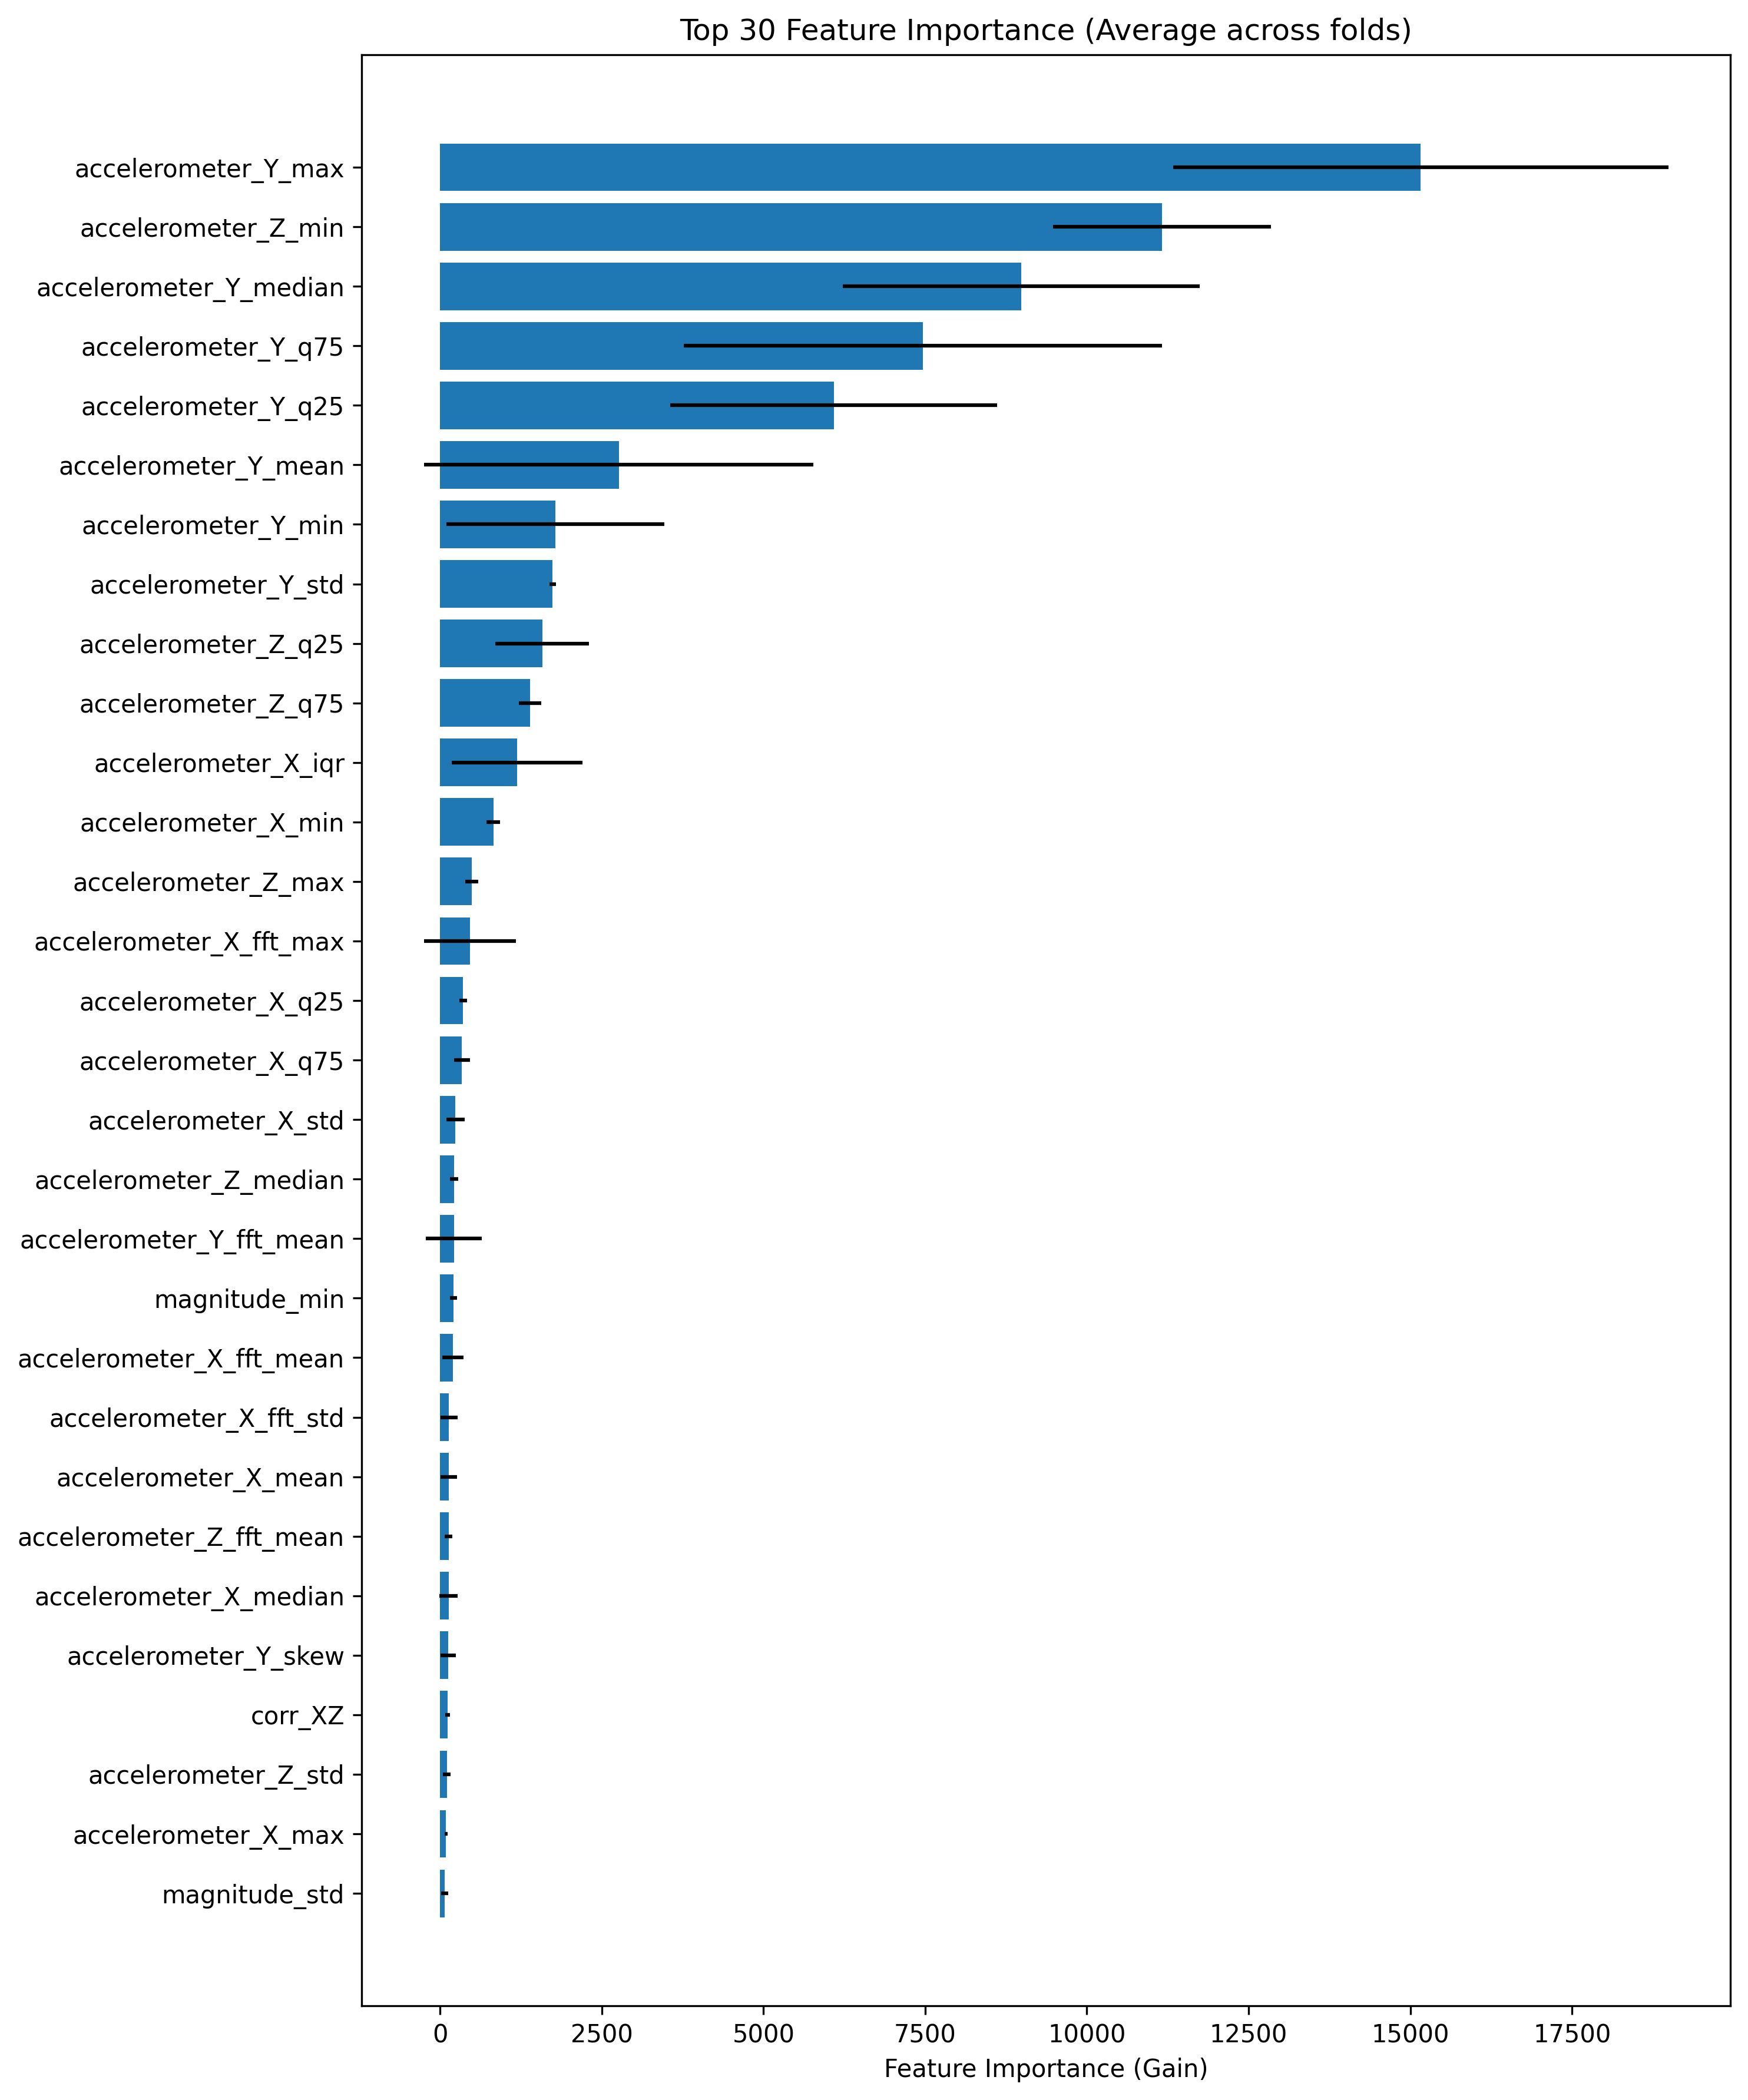

Values plotted in this chart, from the file beside it:
feature, importance_fold_0, importance_fold_1, importance_fold_2, importance_fold_3, importance_fold_4, importance_mean, importance_std
accelerometer_Y_max, 18325, 17681, 13987, 16815, 8984, 15158, 3828
accelerometer_Z_min, 9867, 8865, 12514, 12527, 12028, 11160, 1688
accelerometer_Y_median, 6125, 7023, 11194, 8029, 12539, 8982, 2759
accelerometer_Y_q75, 4366, 5038, 9910, 5240, 12772, 7465, 3694
accelerometer_Y_q25, 10134, 6126, 5507, 3172, 5491, 6086, 2528
accelerometer_Y_mean, 1664, 4599, 100.8, 7095, 363.1, 2764, 3008
accelerometer_Y_min, 3430, 2259, 3229, 1.848, 1.359, 1784, 1686
accelerometer_Y_std, 1715, 1828, 1730, 1727, 1711, 1742, 48.41
accelerometer_Z_q25, 1438, 1728, 768.9, 1246, 2720, 1580, 726.6
accelerometer_Z_q75, 1224, 1242, 1368, 1500, 1624, 1392, 170.7
accelerometer_X_iqr, 1440, 2639, 2.301, 1359, 519, 1192, 1007
accelerometer_X_min, 932.3, 755.3, 820, 924.3, 697, 825.8, 103.2
accelerometer_Z_max, 570.5, 423, 351.2, 526.6, 579, 490.1, 99.38
accelerometer_X_fft_max, 41.81, 195.5, 15.7, 353.7, 1712, 463.8, 711
accelerometer_X_q25, 406.5, 327.6, 306.4, 307.9, 440, 357.7, 61.57
accelerometer_X_q75, 267.8, 361.3, 315.2, 217.9, 534.6, 339.3, 121.5
accelerometer_X_std, 279, 328.5, 203.8, 368.9, 8.154, 237.7, 142.3
accelerometer_Z_median, 217, 273.6, 122.7, 274.3, 200.3, 217.6, 62.58
accelerometer_Y_fft_mean, 0.1877, 81.19, 0.2209, 987.4, 1.18, 214, 433.7
magnitude_min, 164, 286.7, 245.5, 184, 155.5, 207.1, 56.72
accelerometer_X_fft_mean, 227.9, 449.5, 122.9, 176.5, 17.1, 198.8, 160.5
accelerometer_X_fft_std, 126.2, 374.1, 56.8, 60.3, 82.12, 139.9, 133.8
accelerometer_X_mean, 122.7, 59.3, 365.1, 61.99, 77.98, 137.4, 129.8
accelerometer_Z_fft_mean, 88.36, 99.63, 88.63, 189.6, 210.1, 135.3, 59.57
accelerometer_X_median, 386.3, 85.29, 79.02, 51.38, 58.99, 132.2, 142.7
accelerometer_Y_skew, 80.2, 44.72, 118.5, 336, 54.26, 126.7, 120.4
corr_XZ, 87.56, 182.3, 90.85, 113.5, 113.1, 117.5, 38.23
accelerometer_Z_std, 42.67, 69.33, 189.3, 100.7, 118.7, 104.1, 55.81
accelerometer_X_max, 97.36, 100.5, 124.5, 66.5, 83.14, 94.41, 21.55
magnitude_std, 32.01, 110.9, 113.8, 118.9, 0.5904, 75.25, 55.02
